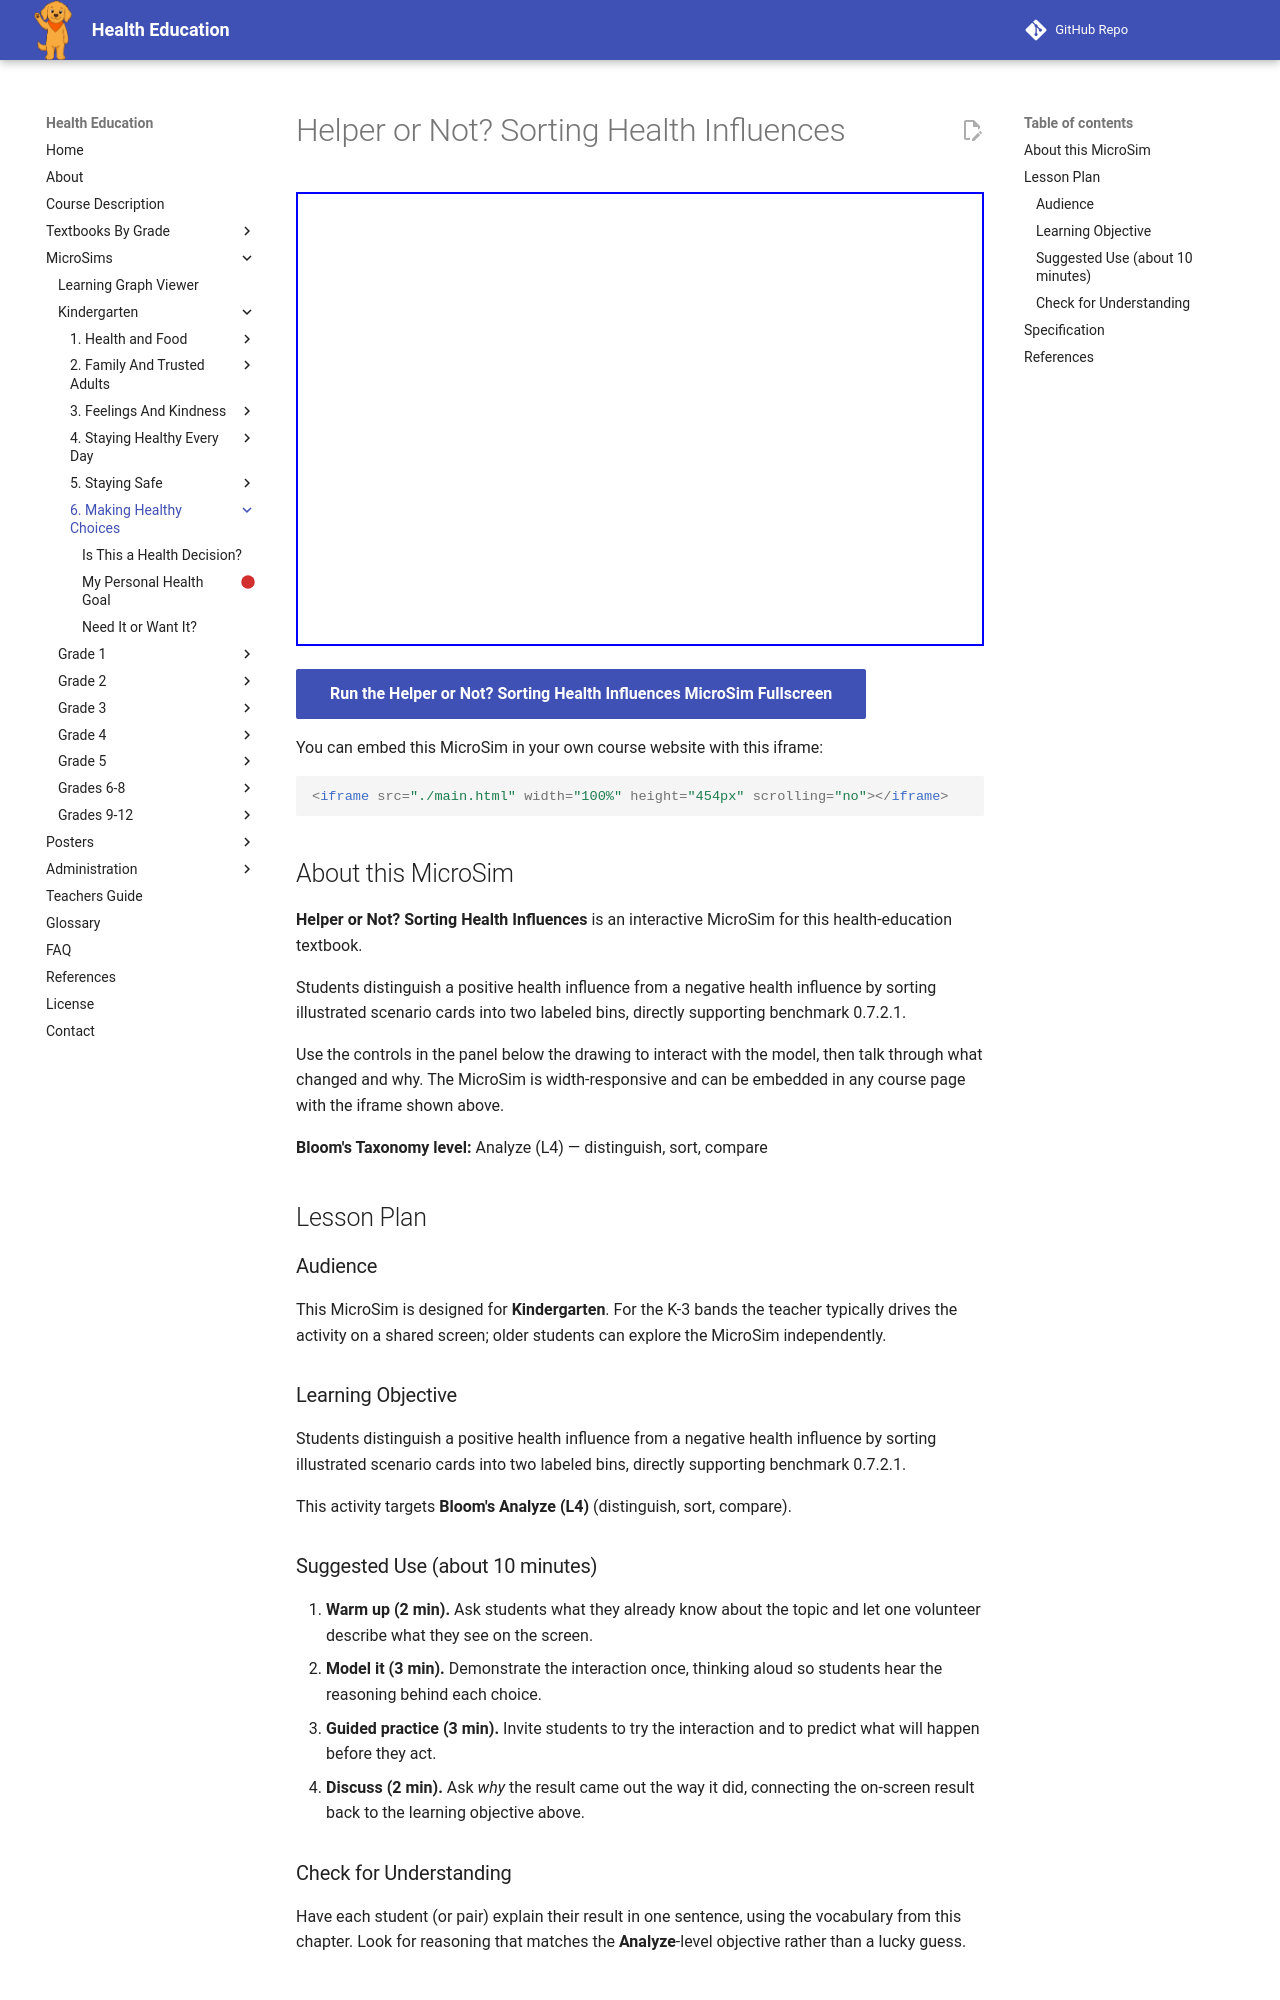

repository: dmccreary/health-education · page: sims/helper-or-not-sorting-health-influences/index.html · generator: mkdocs

---
title: Helper or Not? Sorting Health Influences
description: Students distinguish a positive health influence from a negative health influence by sorting illustrated scenario cards into two labeled bins, directly supporting benchmark 0.7.2.1.
image: /sims/helper-or-not-sorting-health-influences/helper-or-not-sorting-health-influences.png
og:image: /sims/helper-or-not-sorting-health-influences/helper-or-not-sorting-health-influences.png
twitter:image: /sims/helper-or-not-sorting-health-influences/helper-or-not-sorting-health-influences.png
social:
   cards: false
library: p5.js
bloom_level: Analyze (L4)
grade_band: Kindergarten
---

# Helper or Not? Sorting Health Influences

<iframe src="main.html" width="100%" height="454px" scrolling="no"></iframe>

[Run the Helper or Not? Sorting Health Influences MicroSim Fullscreen](main.html){ .md-button .md-button--primary }

You can embed this MicroSim in your own course website with this iframe:

```html
<iframe src="./main.html" width="100%" height="454px" scrolling="no"></iframe>
```

## About this MicroSim

**Helper or Not? Sorting Health Influences** is an interactive MicroSim for this health-education textbook.

Students distinguish a positive health influence from a negative health influence by sorting illustrated scenario cards into two labeled bins, directly supporting benchmark 0.7.2.1.

Use the controls in the panel below the drawing to interact with the model, then talk through what changed and why. The MicroSim is width-responsive and can be embedded in any course page with the iframe shown above.

**Bloom's Taxonomy level:** Analyze (L4) — distinguish, sort, compare

## Lesson Plan

### Audience

This MicroSim is designed for **Kindergarten**. For the K-3 bands the teacher
typically drives the activity on a shared screen; older students can explore
the MicroSim independently.

### Learning Objective

Students distinguish a positive health influence from a negative health influence by sorting illustrated scenario cards into two labeled bins, directly supporting benchmark 0.7.2.1.

This activity targets **Bloom's Analyze (L4)** (distinguish, sort, compare).

### Suggested Use (about 10 minutes)

1. **Warm up (2 min).** Ask students what they already know about the topic
   and let one volunteer describe what they see on the screen.
2. **Model it (3 min).** Demonstrate the interaction once, thinking aloud so
   students hear the reasoning behind each choice.
3. **Guided practice (3 min).** Invite students to try the interaction and to
   predict what will happen before they act.
4. **Discuss (2 min).** Ask *why* the result came out the way it did, connecting
   the on-screen result back to the learning objective above.

### Check for Understanding

Have each student (or pair) explain their result in one sentence, using the
vocabulary from this chapter. Look for reasoning that matches the
**Analyze**-level objective rather than a lucky guess.
